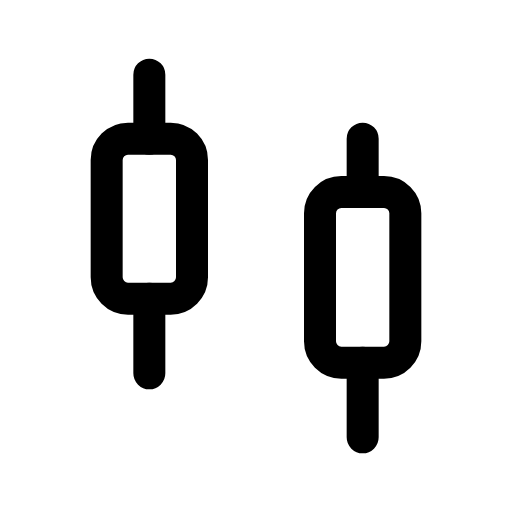
t = 0.00 s
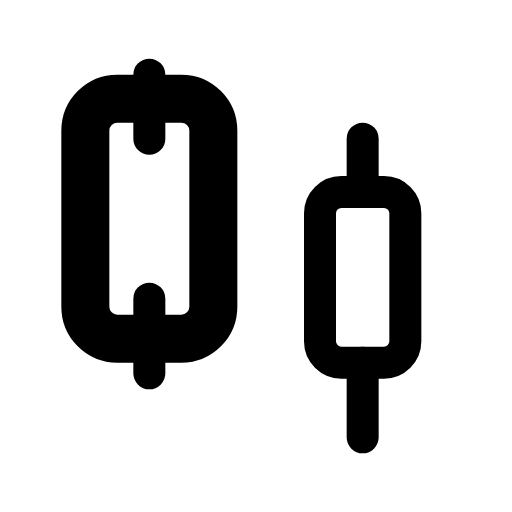
t = 0.20 s
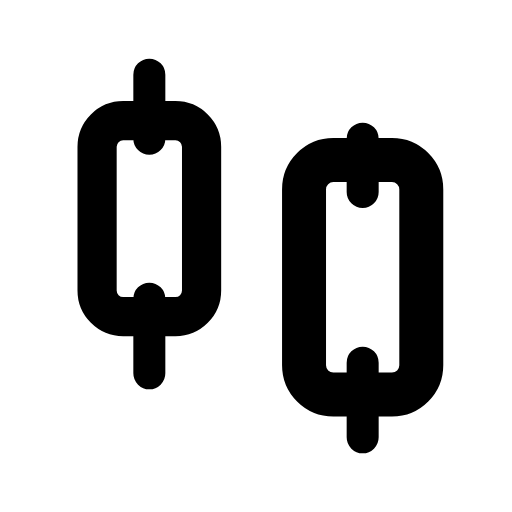
t = 0.25 s
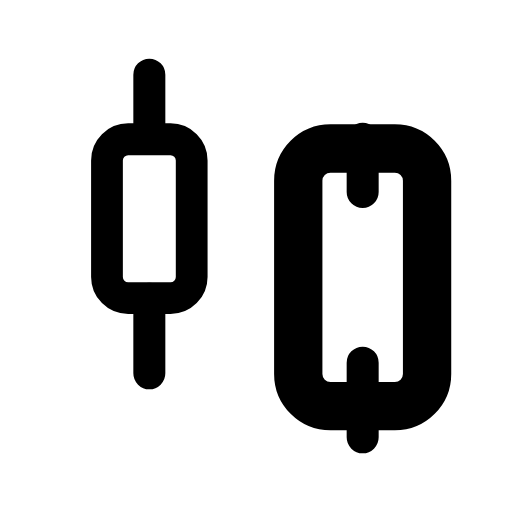
t = 0.35 s
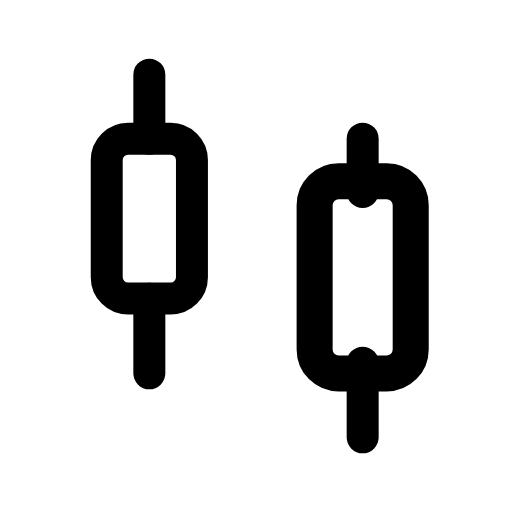
t = 0.48 s
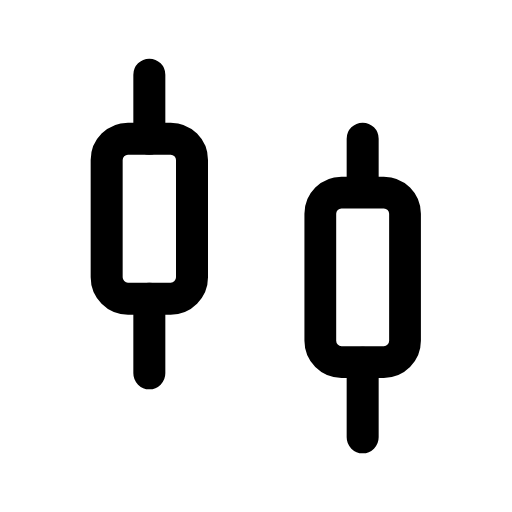
t = 0.55 s

The animated SVG that drew these frames (rendered in a browser with its animation timeline set to each time). Animation: 2 CSS @keyframes rules; one cycle of 0.70 s, repeats indefinitely.

<svg xmlns="http://www.w3.org/2000/svg" viewBox="0 0 24 24" width="24" height="24" class="rd-a-candlestick-chart" data-rd-animate="hover"><style>.rd-a-candlestick-chart{overflow:visible}.rd-a-candlestick-chart *{transform-box:view-box}.rd-a-candlestick-chart .p0{transform-box:fill-box;transform-origin:center}.rd-a-candlestick-chart .p1{transform-box:fill-box;transform-origin:center}@media (prefers-reduced-motion:no-preference){.rd-a-candlestick-chart[data-rd-animate="hover"]:hover .p0,:hover>.rd-a-candlestick-chart[data-rd-animate="parent"] .p0,.rd-a-candlestick-chart[data-rd-animate="play"] .p0,.rd-a-candlestick-chart[data-rd-animate="loop"] .p0{animation:rd-candlestick-chart-f0 calc(0.5s*var(--rd-speed,1)) cubic-bezier(.34,1.3,.5,1);animation-delay:calc((0s + var(--k)*0s)*var(--rd-speed,1))}.rd-a-candlestick-chart[data-rd-animate="hover"]:hover .p1,:hover>.rd-a-candlestick-chart[data-rd-animate="parent"] .p1,.rd-a-candlestick-chart[data-rd-animate="play"] .p1,.rd-a-candlestick-chart[data-rd-animate="loop"] .p1{animation:rd-candlestick-chart-f1 calc(0.5s*var(--rd-speed,1)) cubic-bezier(.34,1.3,.5,1);animation-delay:calc((0.2s + var(--k)*0s)*var(--rd-speed,1))}.rd-a-candlestick-chart[data-rd-animate="loop"] *{animation-iteration-count:infinite!important}@keyframes rd-candlestick-chart-f0{0%,100%{scale:1}40%{scale:1.5}}@keyframes rd-candlestick-chart-f1{0%,100%{scale:1}40%{scale:1.5}}}</style><g fill="none" stroke="currentColor" stroke-linecap="round" stroke-linejoin="round" stroke-width="1.5"><path d="M7 3.5v3M7 14v3.5"/><path d="M17 6.5v2.5M17 17v3.5"/><g><g class="p0" style="--k:0;--s:1"><rect x="5" y="6.5" width="4" height="7.5" rx="1"/></g></g><g><g class="p1" style="--k:0;--s:1"><rect x="15" y="9" width="4" height="8" rx="1"/></g></g></g></svg>
